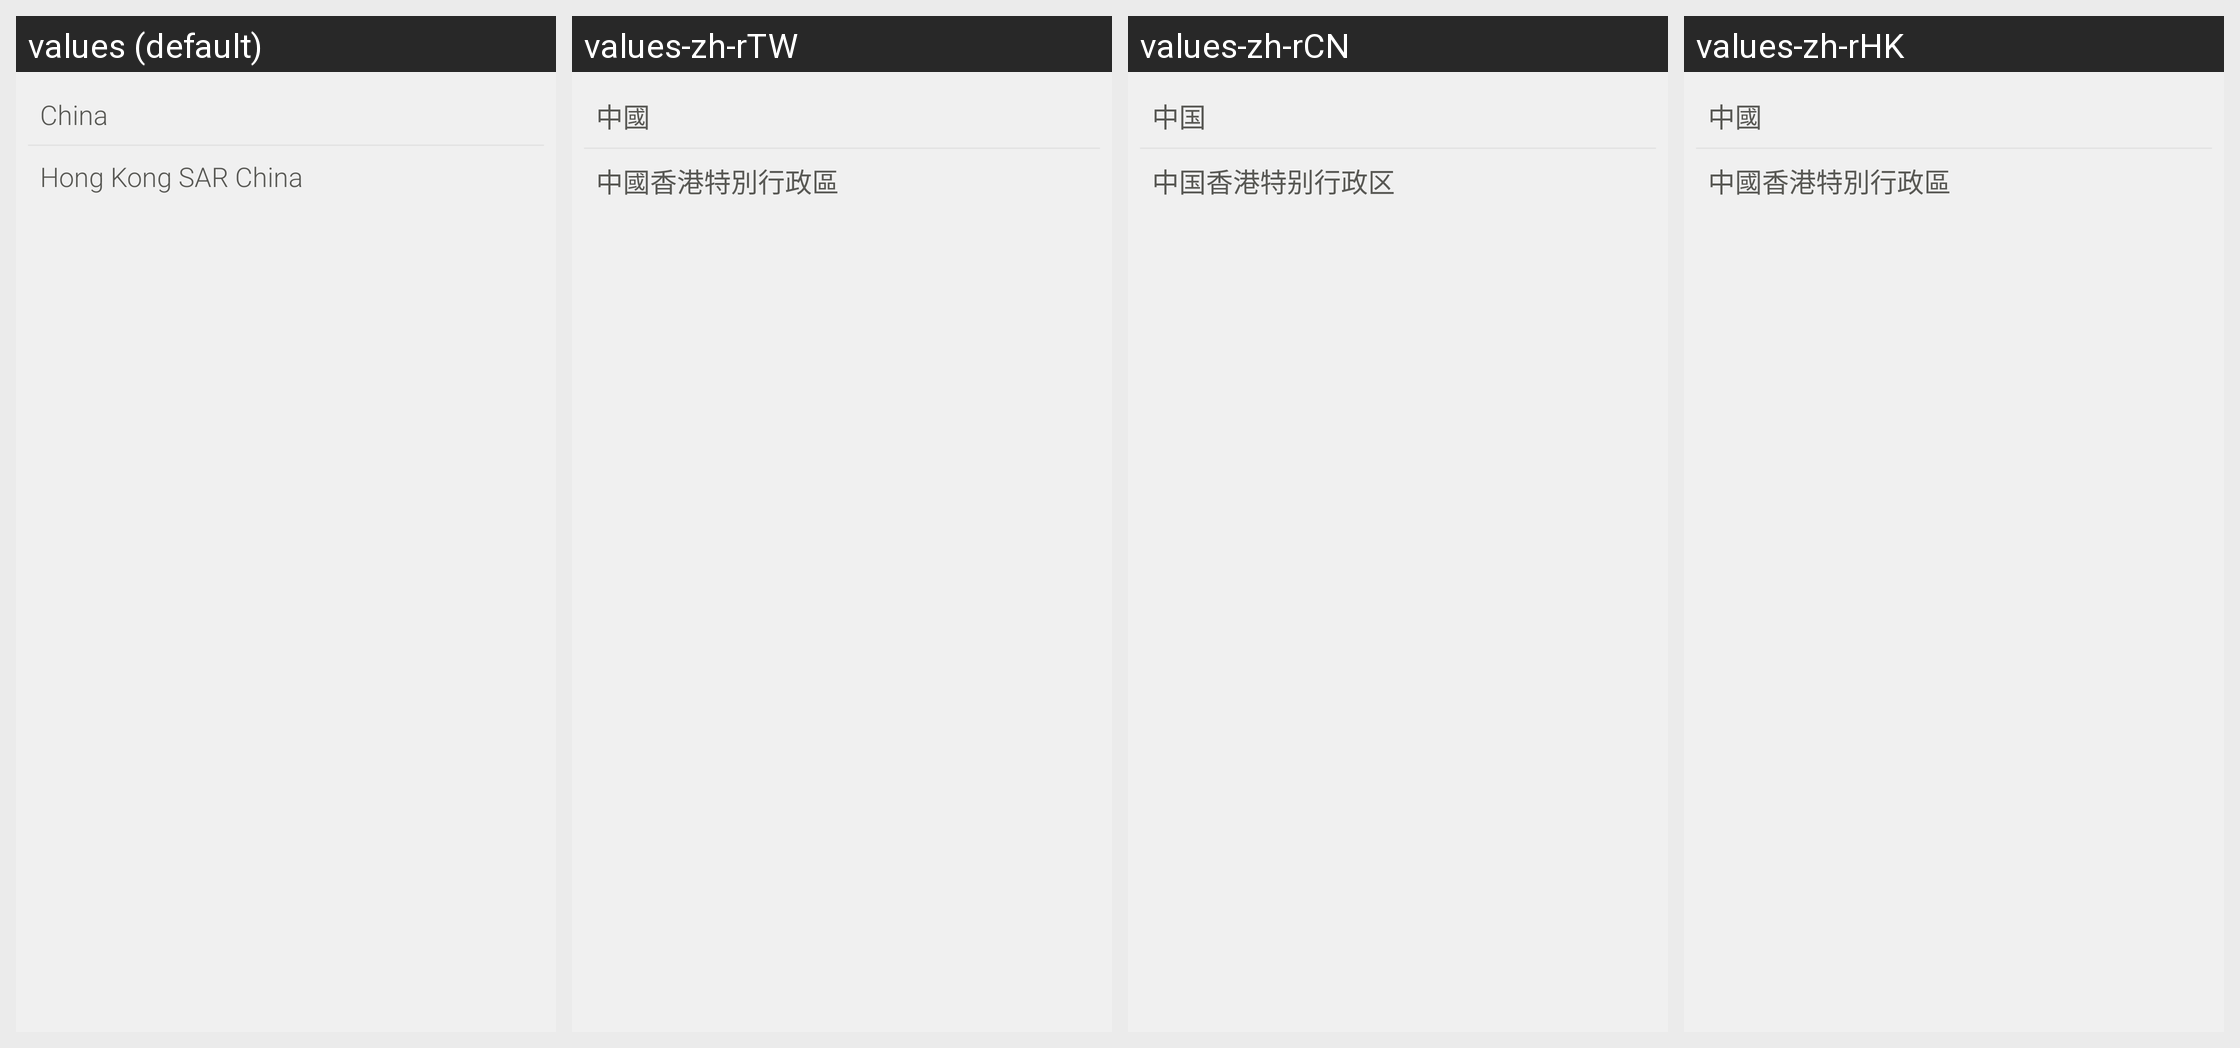

For this localized Android screen grid, give each drawn string resource with its value in every locale shown.
Android screen res/layout/activity_select_region.xml rendered under 4 locales, left to right: values (default), values-zh-rTW, values-zh-rCN, values-zh-rHK. Device: Nexus 5 (rendered at 1080×1920; each locale shown at half size, 540×960, under a caption strip naming it); theme CustomActionBarTheme.
Strings drawn on this screen, with the default value and each locale's value (text and hints the layout hard-codes, and strings that could not be matched under every locale, appear in the picture but are not listed):

text_china
  values: China
  values-zh-rTW: 中國
  values-zh-rCN: 中国
  values-zh-rHK: 中國

text_hk
  values: Hong Kong SAR China
  values-zh-rTW: 中國香港特別行政區
  values-zh-rCN: 中国香港特别行政区
  values-zh-rHK: 中國香港特別行政區
